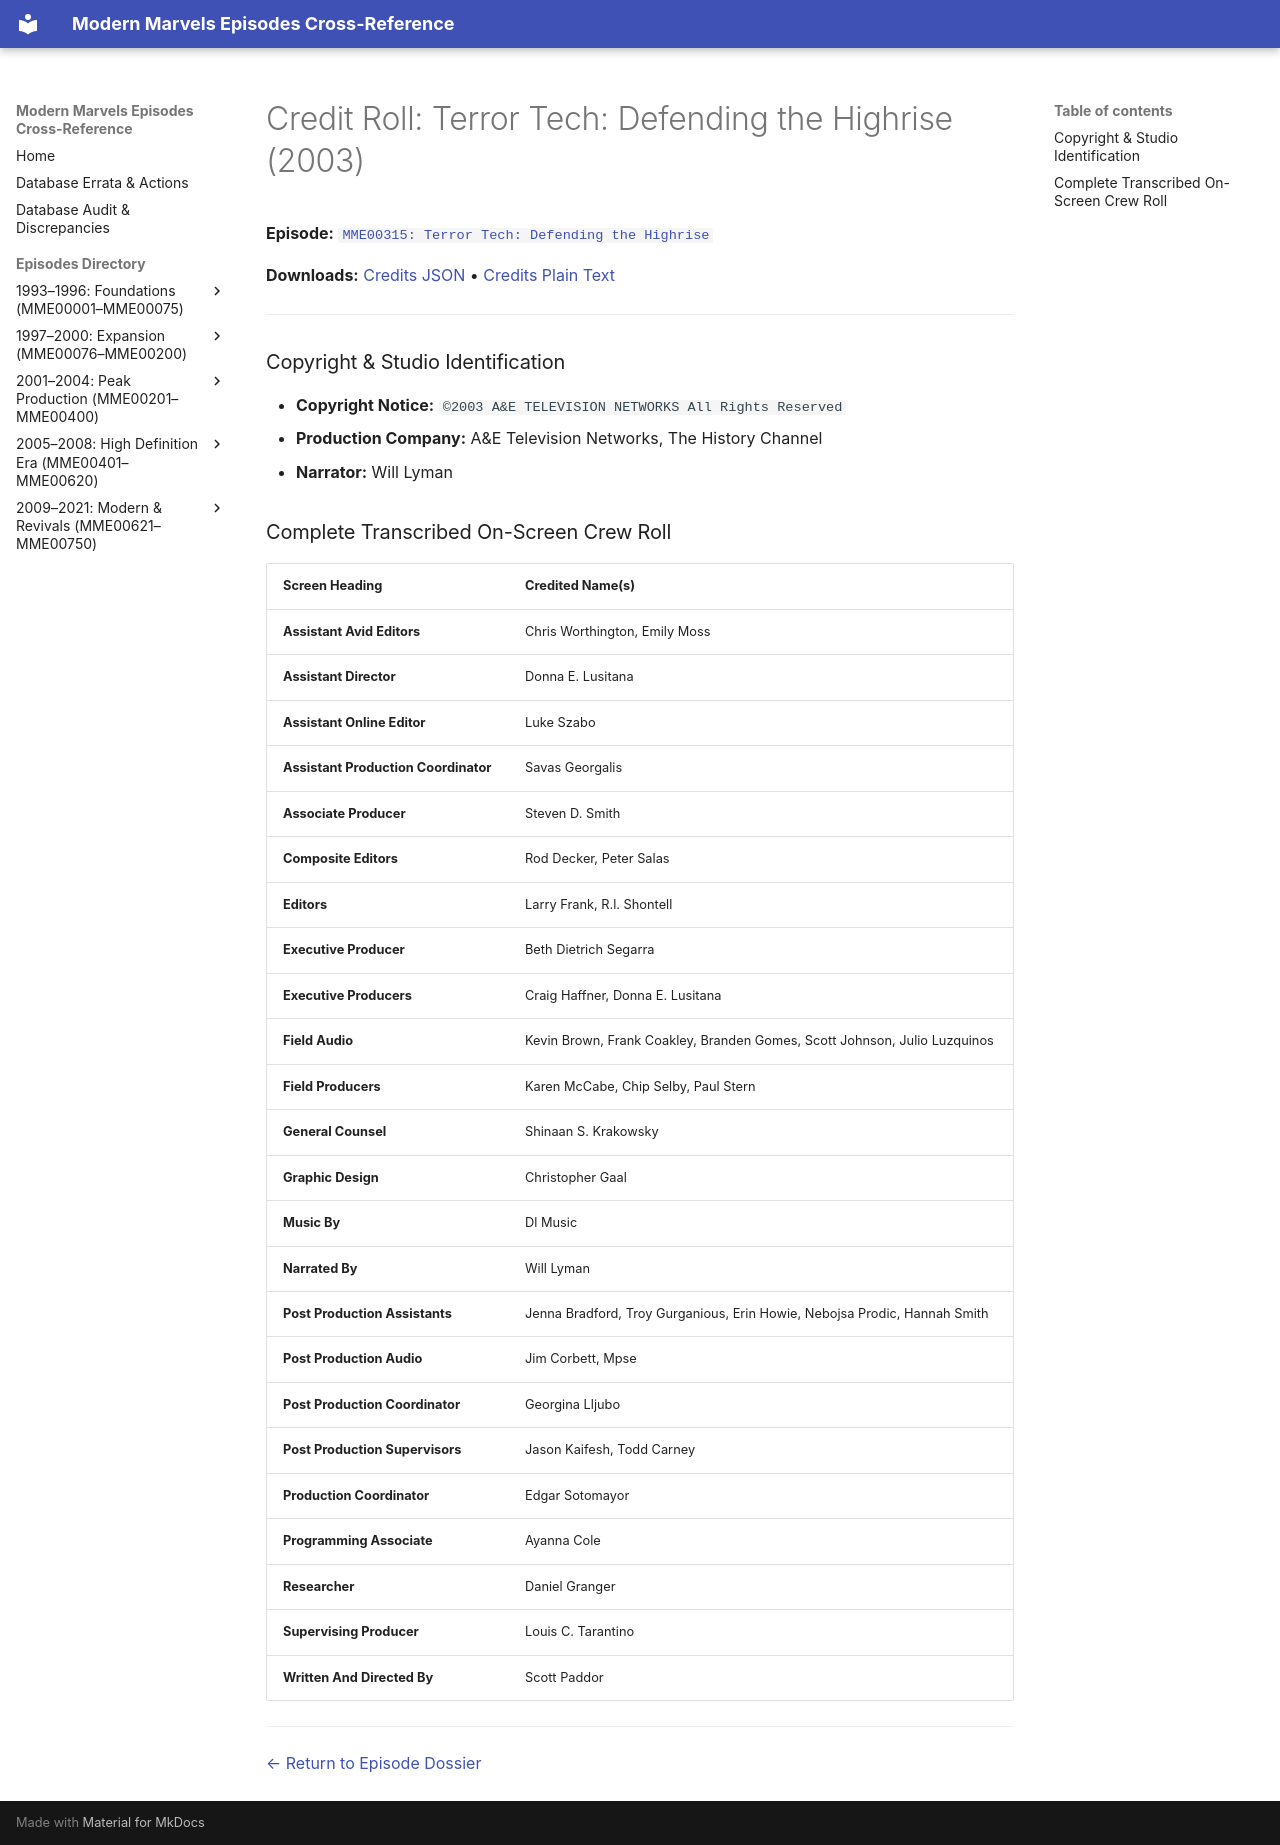

repository: ModernMarvelsFan/ModernMarvels · page: credits/MME00315-credits/index.html · generator: mkdocs

# Credit Roll: Terror Tech: Defending the Highrise (2003)
**Episode:** [`MME00315: Terror Tech: Defending the Highrise`](../episodes/MME00315.md)

**Downloads:** [Credits JSON](json/MME00315-credits.json) • [Credits Plain Text](txt/MME00315-credits.txt)

---

### Copyright & Studio Identification
* **Copyright Notice:** `©2003 A&E TELEVISION NETWORKS All Rights Reserved`
* **Production Company:** A&E Television Networks, The History Channel
* **Narrator:** Will Lyman

### Complete Transcribed On-Screen Crew Roll

| Screen Heading | Credited Name(s) |
| :--- | :--- |
| **Assistant Avid Editors** | Chris Worthington, Emily Moss |
| **Assistant Director** | Donna E. Lusitana |
| **Assistant Online Editor** | Luke Szabo |
| **Assistant Production Coordinator** | Savas Georgalis |
| **Associate Producer** | Steven D. Smith |
| **Composite Editors** | Rod Decker, Peter Salas |
| **Editors** | Larry Frank, R.l. Shontell |
| **Executive Producer** | Beth Dietrich Segarra |
| **Executive Producers** | Craig Haffner, Donna E. Lusitana |
| **Field Audio** | Kevin Brown, Frank Coakley, Branden Gomes, Scott Johnson, Julio Luzquinos |
| **Field Producers** | Karen McCabe, Chip Selby, Paul Stern |
| **General Counsel** | Shinaan S. Krakowsky |
| **Graphic Design** | Christopher Gaal |
| **Music By** | Dl Music |
| **Narrated By** | Will Lyman |
| **Post Production Assistants** | Jenna Bradford, Troy Gurganious, Erin Howie, Nebojsa Prodic, Hannah Smith |
| **Post Production Audio** | Jim Corbett, Mpse |
| **Post Production Coordinator** | Georgina Lljubo |
| **Post Production Supervisors** | Jason Kaifesh, Todd Carney |
| **Production Coordinator** | Edgar Sotomayor |
| **Programming Associate** | Ayanna Cole |
| **Researcher** | Daniel Granger |
| **Supervising Producer** | Louis C. Tarantino |
| **Written And Directed By** | Scott Paddor |

---
[← Return to Episode Dossier](../episodes/MME00315.md)
